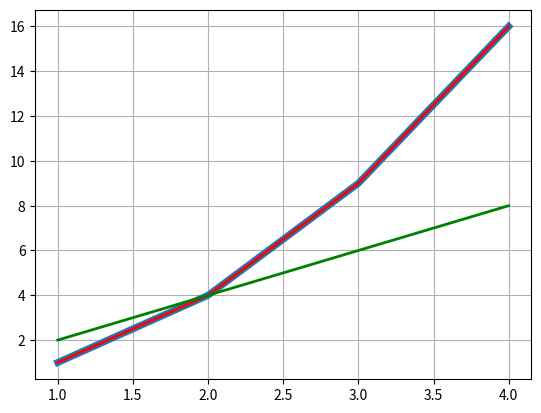

Generate this figure with matplotlib:
import matplotlib.pyplot as plt

x = [1, 2, 3, 4]
y = [1, 4, 9, 16]
plt.plot(x, y, linewidth=5.0)
plt.savefig("0.3_line_prop_plot.png")

# usage of setp

x1 = [1, 2, 3, 4]
y1 = [1, 4, 9, 16]
x2 = [1, 2, 3, 4]
y2 = [2, 4, 6, 8]
lines = plt.plot(x1, y1, x2, y2)

# use keyword args
plt.setp(lines[0], color='r', linewidth=2.0)

# or MATLAB style string value pairs
plt.setp(lines[1], 'color', 'g', 'linewidth', 2.0)

plt.grid()

plt.savefig("0.3_line_prop2_plot.png")




